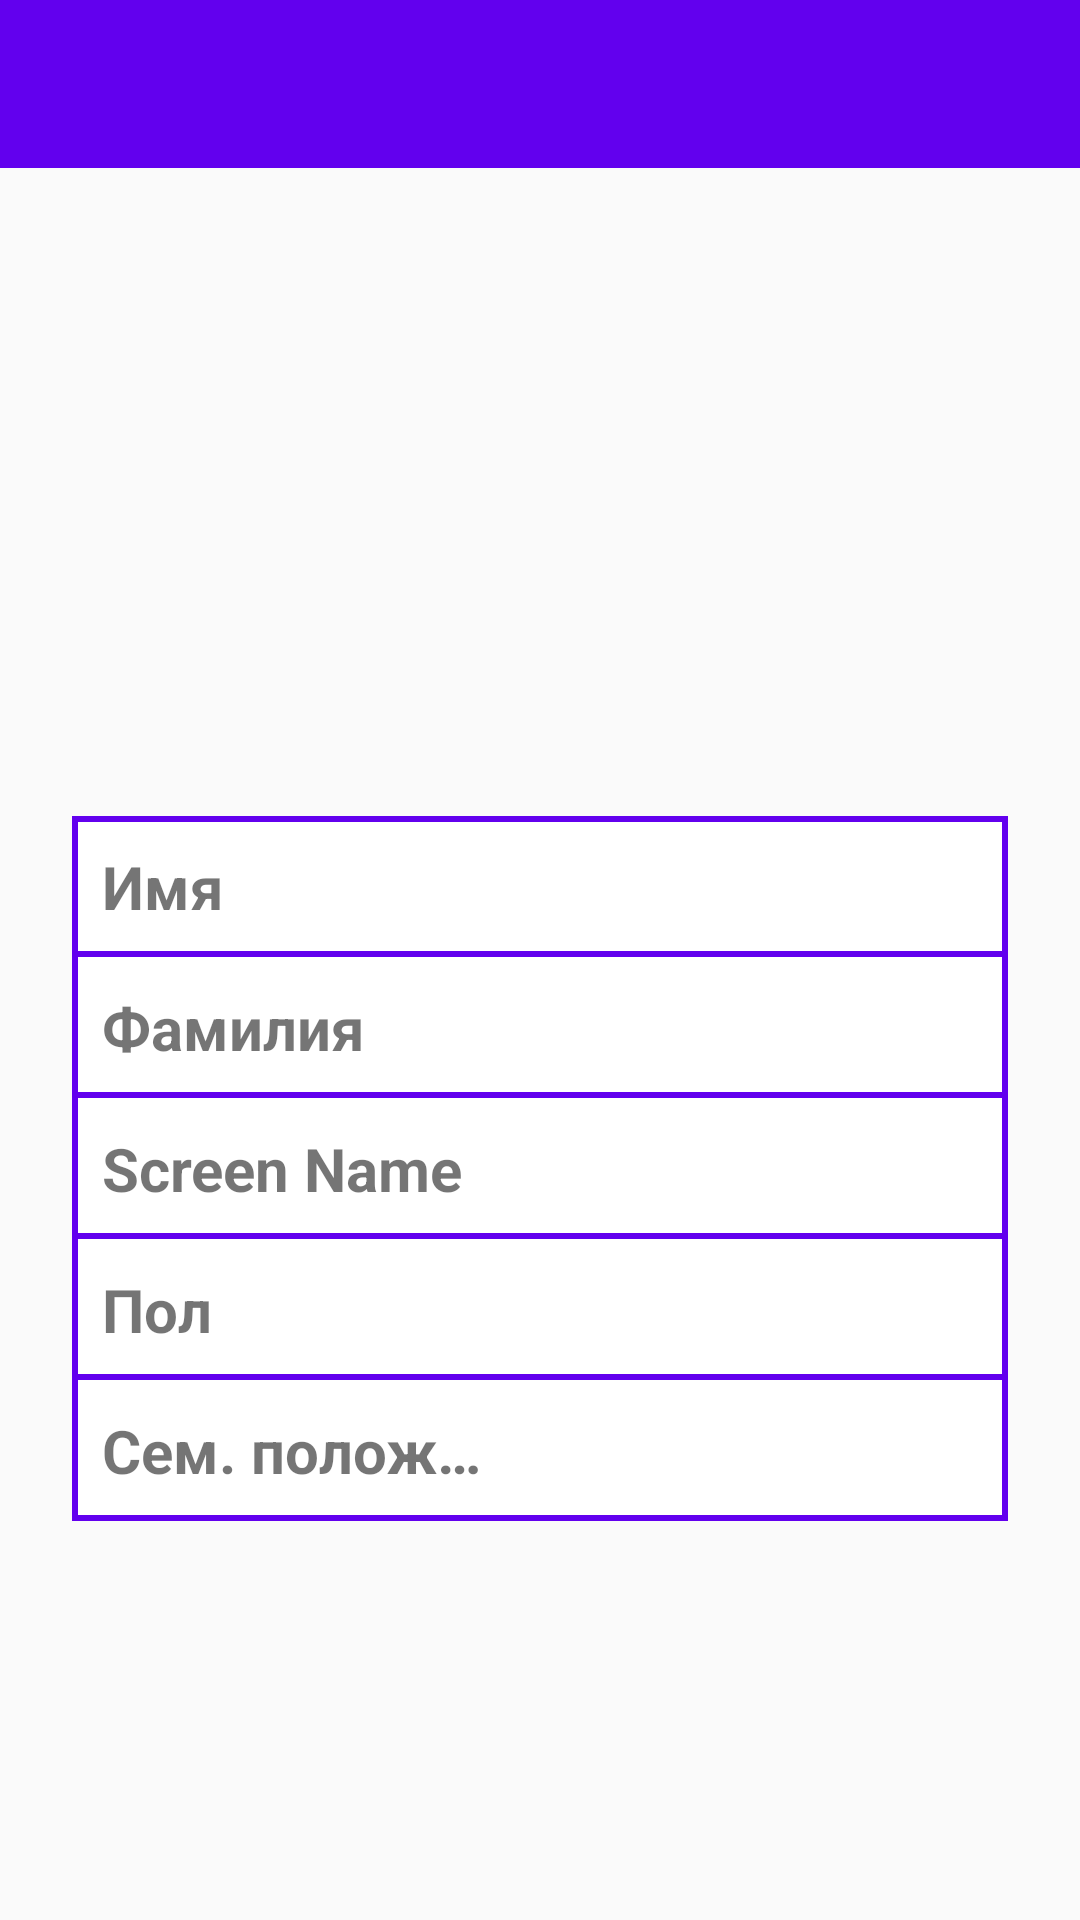

Write the Android layout XML for this screen, with the resource values it uses.
<!-- AndroidManifest.xml: application theme AppTheme -->
<!-- res/layout/activity_user_detail.xml -->
<?xml version="1.0" encoding="utf-8"?>
<androidx.constraintlayout.widget.ConstraintLayout xmlns:android="http://schemas.android.com/apk/res/android"
    xmlns:app="http://schemas.android.com/apk/res-auto"
    xmlns:tools="http://schemas.android.com/tools"
    android:layout_width="match_parent"
    android:layout_height="match_parent"
    tools:context=".ui.UserDetailActivity">

    <androidx.appcompat.widget.Toolbar
        android:id="@+id/tb_user_detail"
        android:layout_width="0dp"
        android:layout_height="wrap_content"
        android:background="?attr/colorPrimary"
        android:minHeight="?attr/actionBarSize"
        android:theme="?attr/actionBarTheme"
        app:layout_constraintEnd_toEndOf="parent"
        app:layout_constraintStart_toStartOf="parent"
        app:layout_constraintTop_toTopOf="parent" />

    <ImageView
        android:id="@+id/iv_user_photo_200"
        android:layout_width="200dp"
        android:layout_height="200dp"
        android:layout_marginStart="@dimen/activity_detail_iv_start_margin"
        android:layout_marginTop="@dimen/activity_detail_iv_top_margin"
        android:layout_marginEnd="@dimen/activity_detail_iv_end_margin"
        app:layout_constraintEnd_toEndOf="parent"
        app:layout_constraintStart_toStartOf="parent"
        app:layout_constraintTop_toBottomOf="@+id/tb_user_detail" />

    <TextView
        android:id="@+id/tv_lbl_firstname"
        style="@style/UserDetailTextView"
        android:layout_width="0dp"
        android:layout_height="wrap_content"
        android:layout_marginStart="@dimen/activity_detail_tv_start_margin"
        android:layout_marginTop="@dimen/activity_detail_tv_top_margin"
        android:background="@drawable/border_left_bottom_top"
        android:text="@string/user_name"
        app:layout_constraintEnd_toStartOf="@+id/guideline"
        app:layout_constraintHorizontal_bias="0.0"
        app:layout_constraintStart_toStartOf="parent"
        app:layout_constraintTop_toBottomOf="@+id/iv_user_photo_200" />

    <TextView
        android:id="@+id/tv_user_firstname"
        style="@style/UserDetailTextView"
        android:layout_width="0dp"
        android:layout_height="wrap_content"
        android:layout_marginTop="@dimen/activity_detail_tv_top_margin"
        android:layout_marginEnd="@dimen/activity_detail_tv_end_margin"
        android:background="@drawable/border_rigth_bottom_top"
        android:textAlignment="textEnd"
        android:textSize="@dimen/activity_detail_tv_textsize"
        app:layout_constraintEnd_toEndOf="parent"
        app:layout_constraintHorizontal_bias="1.0"
        app:layout_constraintStart_toStartOf="@+id/guideline"
        app:layout_constraintTop_toBottomOf="@+id/iv_user_photo_200" />

    <TextView
        android:id="@+id/tv_lbl_lastname"
        style="@style/UserDetailTextView"
        android:layout_width="0dp"
        android:layout_height="wrap_content"
        android:layout_marginStart="@dimen/activity_detail_tv_start_margin"
        android:background="@drawable/border_left_bottom"
        android:text="@string/user_lastname"
        app:layout_constraintEnd_toStartOf="@+id/guideline"
        app:layout_constraintHorizontal_bias="0.0"
        app:layout_constraintStart_toStartOf="parent"
        app:layout_constraintTop_toBottomOf="@+id/tv_lbl_firstname" />

    <TextView
        android:id="@+id/tv_user_lastname"
        style="@style/UserDetailTextView"
        android:layout_width="0dp"
        android:layout_height="wrap_content"
        android:layout_marginEnd="@dimen/activity_detail_tv_end_margin"
        android:background="@drawable/border_right_bottom"
        android:textAlignment="textEnd"
        app:layout_constraintEnd_toEndOf="parent"
        app:layout_constraintHorizontal_bias="1.0"
        app:layout_constraintStart_toStartOf="@+id/guideline"
        app:layout_constraintTop_toBottomOf="@+id/tv_user_firstname" />

    <TextView
        android:id="@+id/tv_lbl_user_relation"
        style="@style/UserDetailTextView"
        android:layout_width="0dp"
        android:layout_height="wrap_content"
        android:layout_marginStart="@dimen/activity_detail_tv_start_margin"
        android:background="@drawable/border_left_bottom"
        android:text="@string/user_relation"
        app:layout_constraintEnd_toStartOf="@+id/guideline"
        app:layout_constraintHorizontal_bias="0.0"
        app:layout_constraintStart_toStartOf="parent"
        app:layout_constraintTop_toBottomOf="@+id/tv_lbl_sex" />

    <TextView
        android:id="@+id/tv_user_relation"
        style="@style/UserDetailTextView"
        android:layout_width="0dp"
        android:layout_height="wrap_content"
        android:layout_marginEnd="@dimen/activity_detail_tv_end_margin"
        android:background="@drawable/border_right_bottom"
        android:textAlignment="textEnd"
        app:layout_constraintEnd_toEndOf="parent"
        app:layout_constraintHorizontal_bias="1.0"
        app:layout_constraintStart_toStartOf="@+id/guideline"
        app:layout_constraintTop_toBottomOf="@+id/tv_user_sex" />

    <TextView
        android:id="@+id/tv_lbl_sex"
        style="@style/UserDetailTextView"
        android:layout_width="0dp"
        android:layout_height="wrap_content"
        android:layout_marginStart="@dimen/activity_detail_tv_start_margin"
        android:background="@drawable/border_left_bottom"
        android:text="@string/user_sex"
        app:layout_constraintEnd_toStartOf="@+id/guideline"
        app:layout_constraintHorizontal_bias="0.0"
        app:layout_constraintStart_toStartOf="parent"
        app:layout_constraintTop_toBottomOf="@+id/tv_lbl_scrname" />

    <TextView
        android:id="@+id/tv_user_sex"
        style="@style/UserDetailTextView"
        android:layout_width="0dp"
        android:layout_height="wrap_content"
        android:layout_marginEnd="@dimen/activity_detail_tv_end_margin"
        android:background="@drawable/border_right_bottom"
        android:textAlignment="textEnd"
        app:layout_constraintEnd_toEndOf="parent"
        app:layout_constraintHorizontal_bias="1.0"
        app:layout_constraintStart_toStartOf="@+id/guideline"
        app:layout_constraintTop_toBottomOf="@+id/tv_user_scrname" />

    <TextView
        android:id="@+id/tv_lbl_scrname"
        style="@style/UserDetailTextView"
        android:layout_width="0dp"
        android:layout_height="wrap_content"
        android:layout_marginStart="@dimen/activity_detail_tv_start_margin"
        android:background="@drawable/border_left_bottom"
        android:text="@string/user_screen_name"
        app:layout_constraintEnd_toStartOf="@+id/guideline"
        app:layout_constraintHorizontal_bias="0.0"
        app:layout_constraintStart_toStartOf="parent"
        app:layout_constraintTop_toBottomOf="@+id/tv_lbl_lastname" />

    <TextView
        android:id="@+id/tv_user_scrname"
        style="@style/UserDetailTextView"
        android:layout_width="0dp"
        android:layout_height="wrap_content"
        android:layout_marginEnd="@dimen/activity_detail_tv_end_margin"
        android:background="@drawable/border_right_bottom"
        android:textAlignment="textEnd"
        app:layout_constraintEnd_toEndOf="parent"
        app:layout_constraintHorizontal_bias="1.0"
        app:layout_constraintStart_toStartOf="@+id/guideline"
        app:layout_constraintTop_toBottomOf="@+id/tv_user_lastname" />

    <ProgressBar
        android:id="@+id/pb_load_photo"
        style="?android:attr/progressBarStyle"
        android:layout_width="wrap_content"
        android:layout_height="wrap_content"
        android:singleLine="true"
        android:visibility="gone"
        app:layout_constraintBottom_toBottomOf="@+id/iv_user_photo_200"
        app:layout_constraintEnd_toEndOf="@+id/iv_user_photo_200"
        app:layout_constraintStart_toStartOf="@+id/iv_user_photo_200"
        app:layout_constraintTop_toTopOf="@+id/iv_user_photo_200" />

    <androidx.constraintlayout.widget.Guideline
        android:id="@+id/guideline"
        android:layout_width="wrap_content"
        android:layout_height="wrap_content"
        android:orientation="vertical"
        app:layout_constraintGuide_percent="0.5" />
</androidx.constraintlayout.widget.ConstraintLayout>
<!-- resources referenced by this layout -->
<resources>
  <dimen name="activity_detail_iv_end_margin">8dp</dimen>
  <dimen name="activity_detail_iv_start_margin">8dp</dimen>
  <dimen name="activity_detail_iv_top_margin">8dp</dimen>
  <dimen name="activity_detail_tv_end_margin">24dp</dimen>
  <dimen name="activity_detail_tv_start_margin">24dp</dimen>
  <dimen name="activity_detail_tv_textsize">20sp</dimen>
  <dimen name="activity_detail_tv_top_margin">8dp</dimen>
  <!-- drawable border_left_bottom (drawable) -->
  <?xml version="1.0" encoding="utf-8"?>
  <layer-list xmlns:android="http://schemas.android.com/apk/res/android">
  
      <item>
          <shape android:shape="rectangle">
              <padding android:bottom="2dp"/>
              <solid android:color="@color/colorPrimary"/>
          </shape>
      </item>
  
      <item>
          <shape android:shape="rectangle">
              <padding android:left="2dp"/>
              <solid android:color="@color/colorPrimary"/>
          </shape>
      </item>
  
      <item>
          <shape android:shape="rectangle">
              <solid android:color="@android:color/white"/>
          </shape>
      </item>
  
  </layer-list>
  <!-- drawable border_left_bottom_top (drawable) -->
  <?xml version="1.0" encoding="utf-8"?>
  <layer-list xmlns:android="http://schemas.android.com/apk/res/android">
  
      <item>
          <shape android:shape="rectangle">
              <padding android:top="2dp"/>
              <solid android:color="@color/colorPrimary"/>
          </shape>
      </item>
  
      <item>
          <shape android:shape="rectangle">
              <padding android:left="2dp"/>
              <solid android:color="@color/colorPrimary"/>
          </shape>
      </item>
  
      <item>
          <shape android:shape="rectangle">
              <padding android:bottom="2dp"/>
              <solid android:color="@color/colorPrimary"/>
          </shape>
      </item>
  
      <item>
          <shape android:shape="rectangle">
              <solid android:color="@android:color/white"/>
          </shape>
      </item>
  
  
  </layer-list>
  <!-- drawable border_right_bottom (drawable) -->
  <?xml version="1.0" encoding="utf-8"?>
  <layer-list xmlns:android="http://schemas.android.com/apk/res/android">
  
      <item>
          <shape android:shape="rectangle">
              <padding android:bottom="2dp"/>
              <solid android:color="@color/colorPrimary"/>
          </shape>
      </item>
  
      <item>
          <shape android:shape="rectangle">
              <padding android:right="2dp"/>
              <solid android:color="@color/colorPrimary"/>
          </shape>
      </item>
  
      <item>
          <shape android:shape="rectangle">
              <solid android:color="@android:color/white"/>
          </shape>
      </item>
  
  </layer-list>
  <string name="user_lastname">Фамилия</string>
  <string name="user_name">Имя</string>
  <string name="user_relation">Сем. положение</string>
  <string name="user_screen_name">Screen Name</string>
  <string name="user_sex">Пол</string>
  <style name="UserDetailTextView">
          <item name="android:ellipsize">end</item>
          <item name="android:padding">@dimen/activity_detail_tv_padding</item>
          <item name="android:singleLine">true</item>
          <item name="android:textSize">@dimen/activity_detail_tv_textsize</item>
          <item name="android:textStyle">bold</item>
      </style>
  <style name="AppTheme" parent="Theme.AppCompat.Light.DarkActionBar">
          <item name="colorPrimary">@color/colorPrimary</item>
          <item name="colorPrimaryDark">@color/colorPrimaryDark</item>
          <item name="colorAccent">@color/colorAccent</item>
          <item name="windowNoTitle">true</item>
          <item name="windowActionBar">false</item>
      </style>
  <dimen name="activity_detail_tv_padding">10dp</dimen>
  <!-- not gathered from this repository: default colours our renderer supplied (Android Studio template values) -->
  <color name="colorPrimary">#FF6200EE</color>
  <color name="colorPrimaryDark">#FF3700B3</color>
  <color name="colorAccent">#FF03DAC5</color>
</resources>
